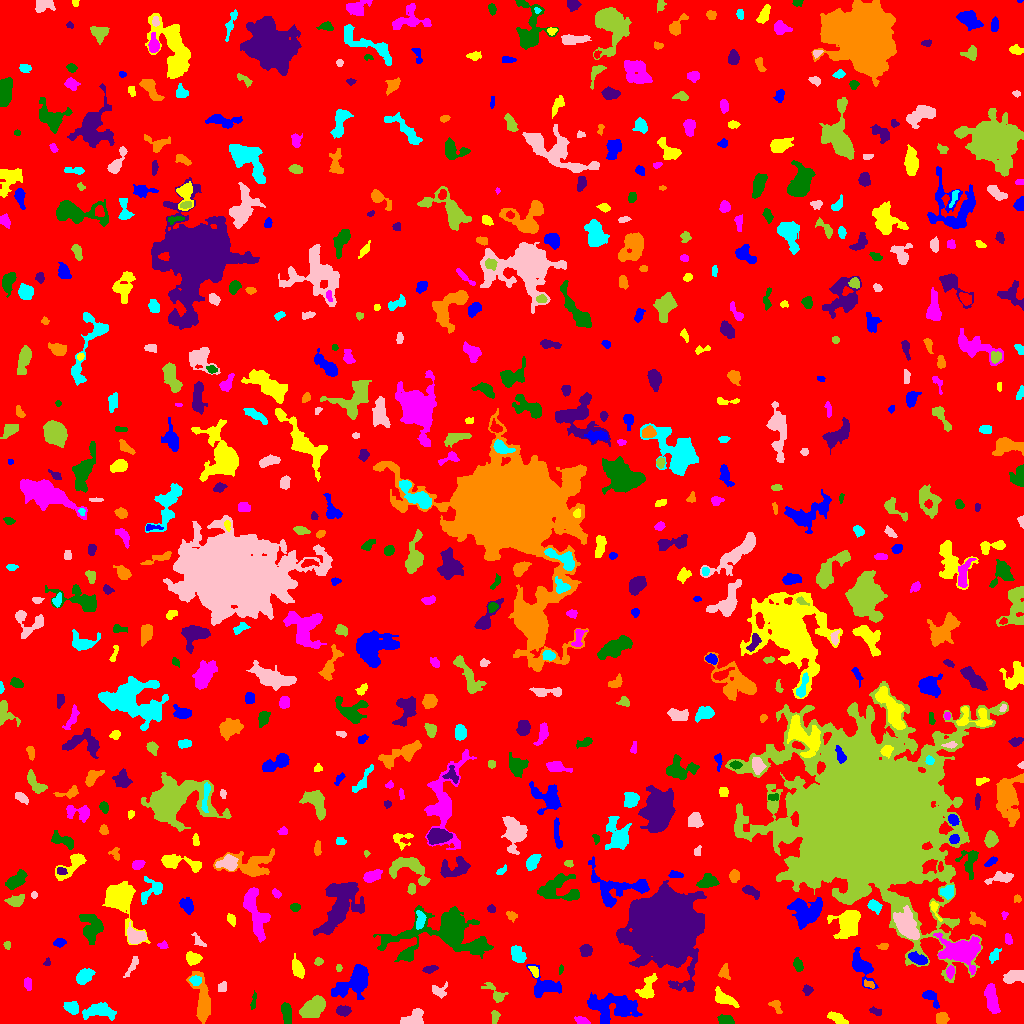

The data file committed next to this chart (first rows):
ID, X, Y, A, B, theta, total_flux, mu_max, mu_median, mu_mean, R_fwhm, R_e, R10, R90, x_start, x_end, y_start, y_end, area, greylevel
0, 512, 506.6, 297.4, 294.4, -0.8247, 1444624, 11.0, 1.0, 1.775, 65.28, 235.8, 89.92, 383.5, 0, 1023, 0, 1023, 813964, 1.775
1, 614.3, 16.17, 13.2, 6.334, -0.04073, 3172, 12.0, 3.0, 3.49, 6.333, 9.202, 3.241, 14.85, 587, 642, 0, 31, 909, 7.49
2, 838.5, 4.504, 5.62, 2.01, -0.5049, 478.0, 9.0, 3.0, 2.845, 2.585, 3.989, 1.262, 6.308, 827, 848, 0, 12, 168, 6.845
3, 582, 2.542, 3.579, 1.663, -0.3147, 312.0, 7.0, 3.0, 3.152, 3.656, 3.038, 1.128, 4.754, 574, 590, 0, 7, 99, 7.152
4, 725.4, 3.526, 3.831, 2.204, -0.2022, 424.0, 6.0, 3.0, 3.072, 5.202, 3.742, 1.493, 5.726, 717, 734, 0, 9, 138, 7.072
5, 875.3, 12.2, 3.1, 1.619, -0.3862, 172.0, 4.0, 2.0, 2.098, 4.146, 2.821, 1.128, 4.406, 869, 881, 8, 17, 82, 6.098
6, 941.2, 4.636, 2.741, 2.599, 1.062, 618.0, 11.0, 4.0, 4.446, 3.989, 3.385, 1.382, 5.382, 936, 949, 0, 11, 139, 9.446
7, 99.18, 12.64, 7.726, 3.324, 0.03471, 1190, 8.0, 3.0, 3.173, 6.652, 5.698, 2.111, 9.322, 82, 116, 3, 21, 375, 7.173
8, 412.8, 4.38, 5.621, 3.155, 0.5868, 764.0, 10.0, 3.0, 2.973, 4.222, 4.406, 1.596, 7.181, 400, 423, 0, 15, 257, 7.973
9, 494.9, 6.299, 3.645, 1.875, 1.365, 117.0, 3.0, 1.0, 1.232, 3.338, 2.877, 0.9772, 4.514, 491, 500, 0, 13, 95, 7.232
10, 1015, 9.784, 3.24, 2.789, -0.4845, 213.0, 5.0, 2.0, 1.972, 3.141, 3.29, 1.262, 5.202, 1010, 1023, 4, 17, 108, 5.972
11, 930.7, 25.94, 5.537, 2.629, -0.8683, 401.0, 5.0, 2.0, 2.373, 4.853, 4.107, 1.596, 6.308, 922, 939, 15, 33, 169, 6.373
12, 723.2, 25.23, 5.798, 2.629, -0.5327, 603.0, 8.0, 2.0, 2.441, 4.72, 4.334, 1.596, 7.024, 715, 739, 16, 37, 247, 7.441
13, 991.2, 24.84, 7.593, 2.603, -1.382, 1403, 10.0, 4.0, 4.344, 6.887, 5.499, 2.185, 8.593, 984, 1000, 10, 40, 323, 9.344
14, 286.6, 10.41, 4.856, 1.981, -1.429, 394.0, 6.0, 2.0, 2.01, 4.442, 3.785, 1.382, 6.129, 281, 291, 0, 21, 196, 7.01
15, 342.7, 12.54, 3.387, 2.228, -0.02103, 517.0, 8.0, 3.0, 3.746, 4.549, 3.523, 1.382, 5.557, 336, 351, 7, 18, 138, 7.746
16, 776.4, 17.27, 3.987, 2.264, -1.056, 257.0, 5.0, 2.0, 2.254, 3.909, 3.385, 1.262, 5.202, 768, 782, 10, 23, 114, 6.254
17, 71.4, 15.88, 3.671, 2.594, -0.4667, 542.0, 9.0, 3.0, 3.265, 3.742, 3.868, 1.382, 6.05, 63, 78, 9, 22, 166, 8.265
18, 438.2, 32.43, 4.443, 2.78, -0.2347, 150.0, 3.0, 1.0, 1.007, 3.523, 3.141, 1.128, 5.14, 432, 447, 25, 42, 149, 6.007
19, 312.4, 16.4, 7.176, 3.914, 0.5814, 1413, 8.0, 3.0, 3.309, 7.674, 6.232, 2.459, 9.853, 299, 325, 6, 28, 427, 7.309
20, 154.8, 30.07, 9.66, 6.806, 1.13, 3845, 14.0, 4.0, 4.655, 7.756, 8.273, 2.985, 13.47, 132, 173, 10, 47, 826, 8.655
21, 544.5, 37.44, 8.672, 5.948, -0.5149, 860.0, 6.0, 2.0, 2.062, 6.58, 6.308, 2.326, 9.821, 526, 561, 26, 59, 417, 7.062
22, 647.7, 35.23, 7.039, 3.34, 1.233, 887.0, 8.0, 3.0, 3.202, 6.155, 5.078, 1.954, 7.959, 635, 657, 25, 50, 277, 9.202
23, 27.87, 39.9, 2.76, 1.865, -1.301, 176.0, 4.0, 2.0, 1.872, 4.334, 2.932, 1.128, 4.442, 24, 31, 33, 46, 94, 6.872
24, 253.5, 21.07, 4.318, 1.263, 1.443, 160.0, 5.0, 2.0, 2.051, 2.764, 2.585, 0.9772, 4.334, 250, 256, 14, 33, 78, 7.051
25, 807.4, 33.34, 2.436, 2.229, -1.009, 174.0, 5.0, 2.0, 1.977, 2.821, 2.821, 1.128, 4.652, 802, 813, 28, 39, 88, 5.977
26, 868.9, 39.19, 3.235, 1.565, -0.3591, 129.0, 3.0, 2.0, 1.792, 3.742, 2.764, 1.128, 4.26, 864, 874, 35, 44, 72, 7.792
27, 195.4, 43.21, 2.674, 2.218, -0.07262, 236.0, 5.0, 2.0, 2.269, 3.742, 3.141, 1.128, 4.983, 189, 201, 38, 48, 104, 8.269
28, 222, 36.05, 2.751, 2.042, 1.223, 186.0, 4.0, 2.0, 2.163, 4.37, 2.985, 1.128, 4.583, 218, 226, 32, 42, 86, 7.163
29, 495.6, 29.89, 6.919, 2.868, -0.7605, 663.0, 8.0, 3.0, 3.4, 4.652, 4.334, 1.596, 7.047, 481, 508, 21, 41, 195, 6.4
30, 253.5, 48.08, 5.803, 3.498, -0.17, 1016, 7.0, 3.0, 3.256, 6.628, 5.382, 2.111, 8.482, 240, 271, 40, 57, 312, 7.256
31, 861.6, 57.01, 8.716, 3.774, -1.054, 1009, 6.0, 2.0, 2.516, 7.399, 5.863, 2.257, 9.624, 852, 878, 34, 76, 401, 6.516
32, 297.7, 54.43, 4.898, 2.529, -1.178, 665.0, 6.0, 4.0, 3.292, 6.358, 4.478, 1.871, 6.723, 292, 304, 45, 70, 202, 7.292
33, 950.3, 52.05, 2.843, 1.802, 1.413, 211.0, 5.0, 2.0, 2.245, 3.613, 2.877, 1.128, 4.406, 946, 954, 44, 58, 94, 9.245
34, 560.8, 54.09, 2.056, 1.04, 1.357, 65.0, 4.0, 1.0, 1.585, 2.326, 1.693, 0.5642, 2.985, 559, 563, 49, 59, 41, 8.585
35, 429.2, 54.15, 3.132, 1.674, 0.2656, 179.0, 4.0, 2.0, 1.808, 4.068, 2.821, 1.128, 4.652, 422, 438, 50, 58, 99, 6.808
36, 202.3, 19.98, 11.88, 3.495, -1.409, 1687, 10.0, 2.0, 3.078, 6.433, 6.077, 2.394, 10.9, 186, 210, 0, 52, 548, 7.078
37, 83.96, 46.91, 4.477, 2.837, 0.7338, 938.0, 9.0, 4.0, 4.169, 5.614, 4.549, 1.784, 7.069, 76, 95, 39, 55, 225, 8.169
38, 1013, 46.02, 5.67, 2.525, 0.1233, 624.0, 7.0, 2.0, 2.644, 4.297, 4.406, 1.693, 7.092, 1003, 1023, 40, 53, 236, 8.644
39, 338.8, 55.38, 1.815, 1.423, -1.373, 93.0, 5.0, 2.0, 2.114, 2.185, 2.034, 0.7979, 3.241, 336, 342, 52, 59, 44, 6.114
40, 770.7, 41.7, 7.536, 3.378, -0.5034, 670.0, 5.0, 2.0, 2.326, 6.129, 5.14, 2.034, 8.273, 761, 790, 33, 55, 288, 6.326
41, 354.2, 41.42, 10.44, 5.258, 0.6387, 2636, 9.0, 4.0, 3.82, 8.956, 7.939, 3.141, 12.62, 331, 368, 24, 59, 690, 7.82
42, 534, 52.36, 3.191, 1.704, -1.058, 132.0, 3.0, 2.0, 1.517, 3.827, 2.877, 1.128, 4.37, 528, 538, 46, 57, 87, 8.517
43, 960.5, 72.23, 9.44, 6.335, -0.06288, 5381, 18.0, 5.0, 6.157, 8.444, 8.176, 3.192, 14, 933, 980, 49, 91, 874, 11.16
44, 798, 58.65, 3.21, 1.983, -1.269, 352.0, 6.0, 3.0, 3.061, 4.549, 3.241, 1.262, 5.109, 793, 803, 52, 66, 115, 7.061
45, 48.06, 60.48, 1.514, 1.206, 1.533, 50.0, 5.0, 1.0, 1.064, 1.493, 1.382, 0.0, 2.585, 43, 50, 58, 66, 47, 6.064
46, 724.2, 50.69, 3.565, 2.616, -1.543, 392.0, 7.0, 3.0, 3.136, 3.656, 3.432, 1.262, 5.642, 718, 730, 44, 60, 125, 7.136
47, 517.8, 68.94, 4.533, 2.915, -1.044, 532.0, 5.0, 3.0, 2.521, 5.997, 4.618, 2.034, 6.933, 511, 526, 61, 78, 211, 8.521
48, 132.5, 57.82, 6.447, 1.656, 1.018, 201.0, 5.0, 1.0, 1.534, 2.257, 3.568, 1.262, 5.836, 123, 138, 46, 67, 131, 5.534
49, 318.6, 61.86, 2.05, 1.802, 0.399, 176.0, 6.0, 2.5, 2.75, 3.192, 2.394, 0.7979, 3.827, 314, 323, 58, 66, 64, 6.75
50, 225.3, 66.74, 1.815, 1.716, -0.9071, 101.0, 4.0, 1.0, 1.554, 2.985, 2.185, 0.7979, 3.568, 221, 229, 63, 71, 65, 6.554
51, 917.6, 64.79, 4.782, 2.277, -0.4266, 635.0, 7.0, 3.0, 3.489, 5.202, 4.26, 1.693, 6.628, 908, 927, 59, 72, 182, 10.49
52, 192.5, 65.44, 3.647, 2.773, -0.2081, 642.0, 8.0, 3.0, 3.733, 5.171, 3.949, 1.596, 6.232, 186, 202, 58, 72, 172, 8.733
53, 162.8, 78.04, 2.507, 1.898, 0.06906, 146.0, 3.0, 2.0, 2.212, 4.107, 2.764, 1.128, 4.029, 157, 168, 75, 83, 66, 7.212
54, 445.9, 92.26, 21.48, 10.84, 0.1089, 8626, 27.0, 2.0, 3.973, 6.507, 10.16, 3.432, 21.09, 373, 493, 62, 118, 2171, 7.973
55, 586, 73.62, 2.782, 2.672, 1.514, 520.0, 10.0, 3.0, 3.768, 3.613, 3.338, 1.262, 5.557, 579, 592, 67, 79, 138, 9.768
56, 883.1, 77.53, 2.648, 1.283, 0.09444, 90.0, 3.0, 1.0, 1.343, 2.877, 2.111, 0.7979, 3.478, 876, 888, 74, 80, 67, 6.343
57, 994.1, 67.83, 3.763, 2.116, 1.026, 305.0, 5.0, 3.0, 2.607, 4.406, 3.432, 1.382, 5.232, 989, 1001, 60, 75, 117, 7.607
58, 198.9, 82.45, 4.861, 1.773, -0.8654, 164.0, 4.0, 2.0, 1.657, 4.029, 3.241, 1.128, 5.078, 191, 206, 77, 91, 99, 5.657
59, 7.167, 78.28, 1.697, 1.58, -1.297, 114.0, 6.0, 2.0, 2.111, 2.394, 2.034, 0.7979, 3.338, 3, 10, 74, 82, 54, 7.111
... 635 more rows
